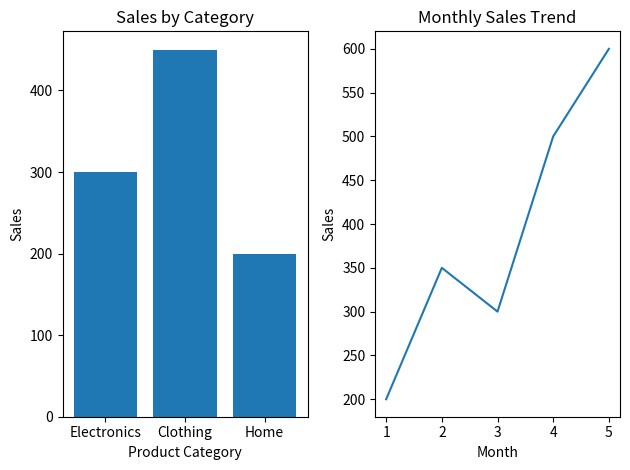

Recreate this plot in Python.
import matplotlib.pyplot as plt
categories = ['Electronics', 'Clothing', 'Home']
sales = [300, 450, 200]

months = [1, 2, 3, 4, 5]
monthly_sales = [200, 350, 300, 500, 600]



# Subplot 1: Bar Chart
plt.subplot(1, 2, 1)
plt.bar(categories, sales)
plt.title("Sales by Category")
plt.xlabel("Product Category")
plt.ylabel("Sales")

# Subplot 2: Line Plot
plt.subplot(1, 2, 2)
plt.plot(months, monthly_sales)
plt.title("Monthly Sales Trend")
plt.xlabel("Month")
plt.ylabel("Sales")
plt.tight_layout()
plt.show()
